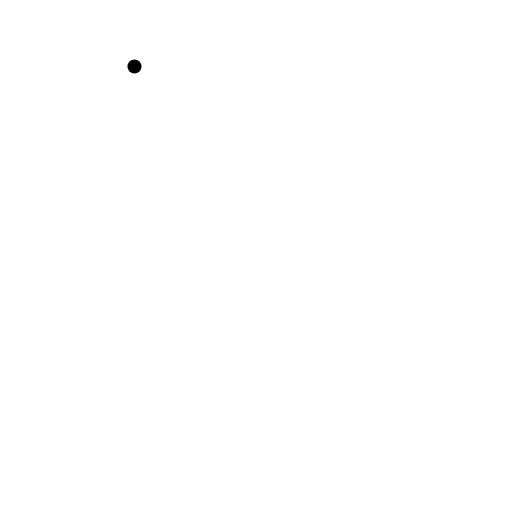
t = 0.00 s
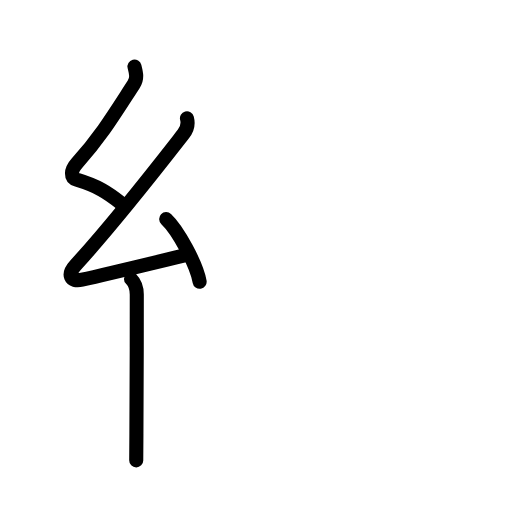
t = 3.58 s
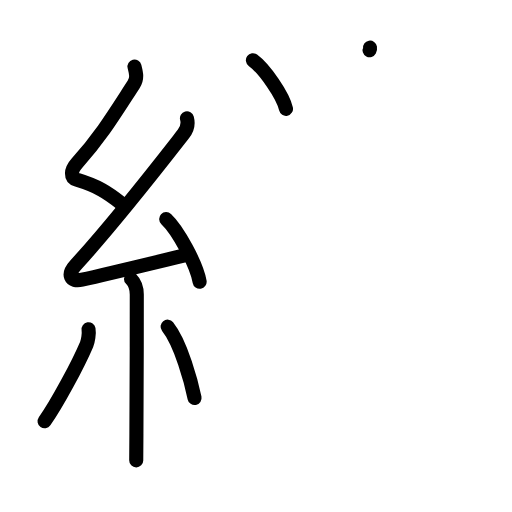
t = 7.13 s
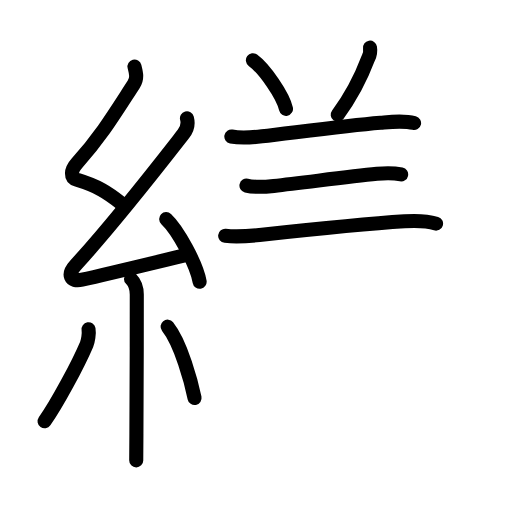
t = 10.75 s
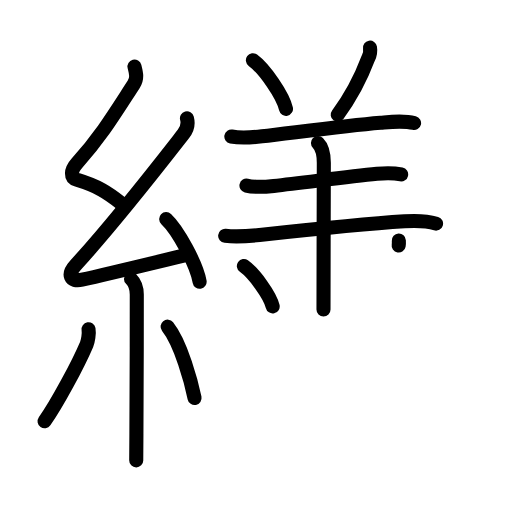
t = 13.38 s
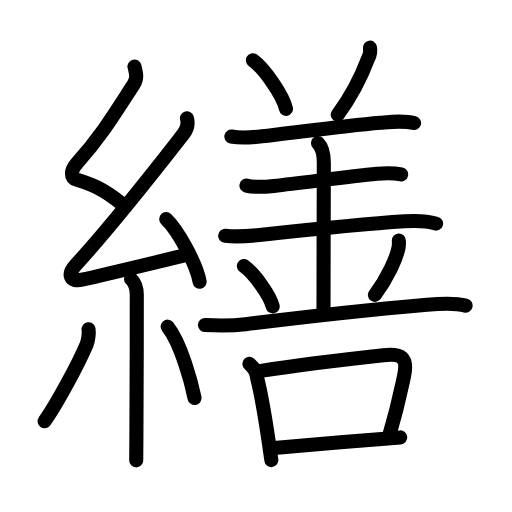
t = 18.00 s

The animated SVG that drew these frames (rendered in a browser with its animation timeline set to each time). Animation: 60 SMIL elements (animate=60); one cycle of 18.00 s.

<?xml version="1.0" encoding="UTF-8"?>
<!--
AniKanjiVG is licensed by CC-BY-SA Paul C. Sommerhoff (https://bitbucket.org/sommerhoff/anikanjivg).
AniKanjiVG uses KanjiVG which is licensed by CC-BY-SA Ulrich Apel (http://kanjivg.tagaini.net).
See also http://creativecommons.org/licenses/by-sa/3.0/
-->
<svg xmlns:kvg='http://kanjivg.tagaini.net' xmlns='http://www.w3.org/2000/svg' width='109' height='109' viewBox='0 0 109 109' style='fill:none;stroke:#000000;stroke-width:3;stroke-linecap:round;stroke-linejoin:round;' id="kvg:kanji_07e55"><g id="kvg:07e55" kvg:element="繕"><g id="kvg:07e55-g1" kvg:element="糸" kvg:position="left" kvg:radical="general"><path id="kvg:07e55-s1" kvg:type="㇜" d="M28.63,14.17c0.34,1.34,0.68,2.49-0.17,3.8c-4.08,6.28-6.88,10.99-12.05,16.72c-1.4,1.56-1.49,3.15,0,3.6c4.35,1.33,6.38,2.61,9.47,5.06"><animate attributeName="d" begin="0.0s" dur="0.25s" from="M28.63,14.17C28.63,14.17,28.63,14.17,28.63,14.17" to="M28.63,14.17c0.34,1.34,0.68,2.49-0.17,3.8" />
<animate attributeName="d" begin="0.25s" dur="0.25s" from="M28.63,14.17c0.34,1.34,0.68,2.49-0.17,3.8c0,0,0,0,0,0,0" to="M28.63,14.17c0.34,1.34,0.68,2.49-0.17,3.8c-4.08,6.28-6.88,10.99-12.05,16.72" />
<animate attributeName="d" begin="0.5s" dur="0.25s" from="M28.63,14.17c0.34,1.34,0.68,2.49-0.17,3.8c-4.08,6.28-6.88,10.99-12.05,16.72c0,0,0,0,0,0,0" to="M28.63,14.17c0.34,1.34,0.68,2.49-0.17,3.8c-4.08,6.28-6.88,10.99-12.05,16.72c-1.4,1.56-1.49,3.15,0,3.6" />
<animate attributeName="d" begin="0.75s" dur="0.25s" from="M28.63,14.17c0.34,1.34,0.68,2.49-0.17,3.8c-4.08,6.28-6.88,10.99-12.05,16.72c-1.4,1.56-1.49,3.15,0,3.6c0,0,0,0,0,0,0" to="M28.63,14.17c0.34,1.34,0.68,2.49-0.17,3.8c-4.08,6.28-6.88,10.99-12.05,16.72c-1.4,1.56-1.49,3.15,0,3.6c4.35,1.33,6.38,2.61,9.47,5.06" />
</path>
<path id="kvg:07e55-s2" kvg:type="㇜" d="M39.8,25.18c0.32,1.2-0.05,2.45-0.75,3.34c-6.97,8.93-14.55,18.73-22.98,27.94c-1.78,1.94-1.2,3.67,1.4,3.09c5.13-1.13,15.87-3.74,22.29-5.28"><animate attributeName="d" begin="1.0s" dur="0.25s" from="M39.8,25.18C39.8,25.18,39.8,25.18,39.8,25.18" to="M39.8,25.18c0.32,1.2-0.05,2.45-0.75,3.34" />
<animate attributeName="d" begin="1.25s" dur="0.25s" from="M39.8,25.18c0.32,1.2-0.05,2.45-0.75,3.34c0,0,0,0,0,0,0" to="M39.8,25.18c0.32,1.2-0.05,2.45-0.75,3.34c-6.97,8.93-14.55,18.73-22.98,27.94" />
<animate attributeName="d" begin="1.5s" dur="0.25s" from="M39.8,25.18c0.32,1.2-0.05,2.45-0.75,3.34c-6.97,8.93-14.55,18.73-22.98,27.94c0,0,0,0,0,0,0" to="M39.8,25.18c0.32,1.2-0.05,2.45-0.75,3.34c-6.97,8.93-14.55,18.73-22.98,27.94c-1.78,1.94-1.2,3.67,1.4,3.09" />
<animate attributeName="d" begin="1.75s" dur="0.25s" from="M39.8,25.18c0.32,1.2-0.05,2.45-0.75,3.34c-6.97,8.93-14.55,18.73-22.98,27.94c-1.78,1.94-1.2,3.67,1.4,3.09c0,0,0,0,0,0,0" to="M39.8,25.18c0.32,1.2-0.05,2.45-0.75,3.34c-6.97,8.93-14.55,18.73-22.98,27.94c-1.78,1.94-1.2,3.67,1.4,3.09c5.13-1.13,15.87-3.74,22.29-5.28" />
<animate attributeName="d" begin="0s" dur="1.0s" from="M-100,-100" to="M-100,-100" />
</path>
<path id="kvg:07e55-s3" kvg:type="㇔" d="M35.38,46.63c2.51,2.36,6.49,9.69,7.12,13.35"><animate attributeName="d" begin="2.0s" dur="1.0s" from="M35.38,46.63C35.38,46.63,35.38,46.63,35.38,46.63" to="M35.38,46.63c2.51,2.36,6.49,9.69,7.12,13.35" />
<animate attributeName="d" begin="0s" dur="2.0s" from="M-100,-100" to="M-100,-100" />
</path>
<path id="kvg:07e55-s4" kvg:type="㇑" d="M27.89,59.37c0.87,0.87,1.23,2.01,1.23,3.34c0,9.6-0.02,22.71-0.08,29.62C29.02,94.98,29,96.98,29,98"><animate attributeName="d" begin="3.0s" dur="0.3333333333333333s" from="M27.89,59.37C27.89,59.37,27.89,59.37,27.89,59.37" to="M27.89,59.37c0.87,0.87,1.23,2.01,1.23,3.34" />
<animate attributeName="d" begin="3.3333333333333335s" dur="0.3333333333333333s" from="M27.89,59.37c0.87,0.87,1.23,2.01,1.23,3.34c0,0,0,0,0,0,0" to="M27.89,59.37c0.87,0.87,1.23,2.01,1.23,3.34c0,9.6-0.02,22.71-0.08,29.62" />
<animate attributeName="d" begin="3.6666666666666665s" dur="0.3333333333333333s" from="M27.89,59.37c0.87,0.87,1.23,2.01,1.23,3.34c0,9.6-0.02,22.71-0.08,29.62c0,0,0,0,0,0,0" to="M27.89,59.37c0.87,0.87,1.23,2.01,1.23,3.34c0,9.6-0.02,22.71-0.08,29.62C29.02,94.98,29,96.98,29,98" />
<animate attributeName="d" begin="0s" dur="3.0s" from="M-100,-100" to="M-100,-100" />
</path>
<path id="kvg:07e55-s5" kvg:type="㇒" d="M18.85,70.1c0.16,0.94-0.12,2.54-0.41,3.22c-1.87,4.39-6.3,12.6-8.95,16.37"><animate attributeName="d" begin="4.0s" dur="0.5s" from="M18.85,70.1C18.85,70.1,18.85,70.1,18.85,70.1" to="M18.85,70.1c0.16,0.94-0.12,2.54-0.41,3.22" />
<animate attributeName="d" begin="4.5s" dur="0.5s" from="M18.85,70.1c0.16,0.94-0.12,2.54-0.41,3.22c0,0,0,0,0,0,0" to="M18.85,70.1c0.16,0.94-0.12,2.54-0.41,3.22c-1.87,4.39-6.3,12.6-8.95,16.37" />
<animate attributeName="d" begin="0s" dur="4.0s" from="M-100,-100" to="M-100,-100" />
</path>
<path id="kvg:07e55-s6" kvg:type="㇔" d="M35.68,69.54c2.87,3.59,5.08,11.93,5.74,15.19"><animate attributeName="d" begin="5.0s" dur="1.0s" from="M35.68,69.54C35.68,69.54,35.68,69.54,35.68,69.54" to="M35.68,69.54c2.87,3.59,5.08,11.93,5.74,15.19" />
<animate attributeName="d" begin="0s" dur="5.0s" from="M-100,-100" to="M-100,-100" />
</path>
</g>
<g id="kvg:07e55-g2" kvg:element="善" kvg:position="right" kvg:phon="善"><g id="kvg:07e55-g3" kvg:position="top"><g id="kvg:07e55-g4" kvg:element="羊"><path id="kvg:07e55-s7" kvg:type="㇔" d="M53.84,12.82c2.48,1.83,6.41,7.5,7.04,10.35"><animate attributeName="d" begin="6.0s" dur="1.0s" from="M53.84,12.82C53.84,12.82,53.84,12.82,53.84,12.82" to="M53.84,12.82c2.48,1.83,6.41,7.5,7.04,10.35" />
<animate attributeName="d" begin="0s" dur="6.0s" from="M-100,-100" to="M-100,-100" />
</path>
<path id="kvg:07e55-s8" kvg:type="㇒" d="M78.77,10.14c0.13,0.79,0.01,1.53-0.36,2.23c-1.51,4-3.15,7.57-6.51,12.04"><animate attributeName="d" begin="7.0s" dur="0.5s" from="M78.77,10.14C78.77,10.14,78.77,10.14,78.77,10.14" to="M78.77,10.14c0.13,0.79,0.01,1.53-0.36,2.23" />
<animate attributeName="d" begin="7.5s" dur="0.5s" from="M78.77,10.14c0.13,0.79,0.01,1.53-0.36,2.23c0,0,0,0,0,0,0" to="M78.77,10.14c0.13,0.79,0.01,1.53-0.36,2.23c-1.51,4-3.15,7.57-6.51,12.04" />
<animate attributeName="d" begin="0s" dur="7.0s" from="M-100,-100" to="M-100,-100" />
</path>
<path id="kvg:07e55-s9" kvg:type="㇐" d="M49.25,29.06c2.25,0.44,4.61,0.18,6.52-0.04c6.86-0.79,17.39-2.24,25.24-2.9c2.32-0.19,4.88-0.5,7.14,0.07"><animate attributeName="d" begin="8.0s" dur="0.3333333333333333s" from="M49.25,29.06C49.25,29.06,49.25,29.06,49.25,29.06" to="M49.25,29.06c2.25,0.44,4.61,0.18,6.52-0.04" />
<animate attributeName="d" begin="8.333333333333334s" dur="0.3333333333333333s" from="M49.25,29.06c2.25,0.44,4.61,0.18,6.52-0.04c0,0,0,0,0,0,0" to="M49.25,29.06c2.25,0.44,4.61,0.18,6.52-0.04c6.86-0.79,17.39-2.24,25.24-2.9" />
<animate attributeName="d" begin="8.666666666666666s" dur="0.3333333333333333s" from="M49.25,29.06c2.25,0.44,4.61,0.18,6.52-0.04c6.86-0.79,17.39-2.24,25.24-2.9c0,0,0,0,0,0,0" to="M49.25,29.06c2.25,0.44,4.61,0.18,6.52-0.04c6.86-0.79,17.39-2.24,25.24-2.9c2.32-0.19,4.88-0.5,7.14,0.07" />
<animate attributeName="d" begin="0s" dur="8.0s" from="M-100,-100" to="M-100,-100" />
</path>
<path id="kvg:07e55-s10" kvg:type="㇐" d="M52.47,39.51c2.03,0.49,4.2,0.25,5.81,0.07c6.81-0.75,15.55-1.93,21.98-2.57c1.77-0.18,3.25-0.26,5.14,0.13"><animate attributeName="d" begin="9.0s" dur="0.3333333333333333s" from="M52.47,39.51C52.47,39.51,52.47,39.51,52.47,39.51" to="M52.47,39.51c2.03,0.49,4.2,0.25,5.81,0.07" />
<animate attributeName="d" begin="9.333333333333334s" dur="0.3333333333333333s" from="M52.47,39.51c2.03,0.49,4.2,0.25,5.81,0.07c0,0,0,0,0,0,0" to="M52.47,39.51c2.03,0.49,4.2,0.25,5.81,0.07c6.81-0.75,15.55-1.93,21.98-2.57" />
<animate attributeName="d" begin="9.666666666666666s" dur="0.3333333333333333s" from="M52.47,39.51c2.03,0.49,4.2,0.25,5.81,0.07c6.81-0.75,15.55-1.93,21.98-2.57c0,0,0,0,0,0,0" to="M52.47,39.51c2.03,0.49,4.2,0.25,5.81,0.07c6.81-0.75,15.55-1.93,21.98-2.57c1.77-0.18,3.25-0.26,5.14,0.13" />
<animate attributeName="d" begin="0s" dur="9.0s" from="M-100,-100" to="M-100,-100" />
</path>
<path id="kvg:07e55-s11" kvg:type="㇐" d="M47.94,50.2c2.81,0.3,5.33,0.03,7.31-0.18c9.38-1.01,21.9-2.33,30.88-2.91c2.26-0.15,4.5-0.18,6.7,0.5"><animate attributeName="d" begin="10.0s" dur="0.3333333333333333s" from="M47.94,50.2C47.94,50.2,47.94,50.2,47.94,50.2" to="M47.94,50.2c2.81,0.3,5.33,0.03,7.31-0.18" />
<animate attributeName="d" begin="10.333333333333334s" dur="0.3333333333333333s" from="M47.94,50.2c2.81,0.3,5.33,0.03,7.31-0.18c0,0,0,0,0,0,0" to="M47.94,50.2c2.81,0.3,5.33,0.03,7.31-0.18c9.38-1.01,21.9-2.33,30.88-2.91" />
<animate attributeName="d" begin="10.666666666666666s" dur="0.3333333333333333s" from="M47.94,50.2c2.81,0.3,5.33,0.03,7.31-0.18c9.38-1.01,21.9-2.33,30.88-2.91c0,0,0,0,0,0,0" to="M47.94,50.2c2.81,0.3,5.33,0.03,7.31-0.18c9.38-1.01,21.9-2.33,30.88-2.91c2.26-0.15,4.5-0.18,6.7,0.5" />
<animate attributeName="d" begin="0s" dur="10.0s" from="M-100,-100" to="M-100,-100" />
</path>
<path id="kvg:07e55-s12" kvg:type="㇑a" d="M67.69,30.43c1.06,1.06,1.25,2.45,1.25,4.24c0,1.01-0.07,24.32-0.07,31.21"><animate attributeName="d" begin="11.0s" dur="0.5s" from="M67.69,30.43C67.69,30.43,67.69,30.43,67.69,30.43" to="M67.69,30.43c1.06,1.06,1.25,2.45,1.25,4.24" />
<animate attributeName="d" begin="11.5s" dur="0.5s" from="M67.69,30.43c1.06,1.06,1.25,2.45,1.25,4.24c0,0,0,0,0,0,0" to="M67.69,30.43c1.06,1.06,1.25,2.45,1.25,4.24c0,1.01-0.07,24.32-0.07,31.21" />
<animate attributeName="d" begin="0s" dur="11.0s" from="M-100,-100" to="M-100,-100" />
</path>
</g>
<path id="kvg:07e55-s13" kvg:type="㇔" d="M51.92,56.64c2.16,1.52,5.59,6.24,6.13,8.59"><animate attributeName="d" begin="12.0s" dur="1.0s" from="M51.92,56.64C51.92,56.64,51.92,56.64,51.92,56.64" to="M51.92,56.64c2.16,1.52,5.59,6.24,6.13,8.59" />
<animate attributeName="d" begin="0s" dur="12.0s" from="M-100,-100" to="M-100,-100" />
</path>
<path id="kvg:07e55-s14" kvg:type="㇒" d="M84.91,51.21c0.02,0.35,0.04,0.91-0.05,1.42c-0.41,2.24-2.3,6.48-5.04,10.15"><animate attributeName="d" begin="13.0s" dur="0.5s" from="M84.91,51.21C84.91,51.21,84.91,51.21,84.91,51.21" to="M84.91,51.21c0.02,0.35,0.04,0.91-0.05,1.42" />
<animate attributeName="d" begin="13.5s" dur="0.5s" from="M84.91,51.21c0.02,0.35,0.04,0.91-0.05,1.42c0,0,0,0,0,0,0" to="M84.91,51.21c0.02,0.35,0.04,0.91-0.05,1.42c-0.41,2.24-2.3,6.48-5.04,10.15" />
<animate attributeName="d" begin="0s" dur="13.0s" from="M-100,-100" to="M-100,-100" />
</path>
<path id="kvg:07e55-s15" kvg:type="㇐" d="M43.63,69.2c3.37,0.18,5.92,0.16,8.62-0.17c10.13-1.25,27-3.15,38.63-4.15c2.54-0.22,5.74-0.5,8.24,0.18"><animate attributeName="d" begin="14.0s" dur="0.3333333333333333s" from="M43.63,69.2C43.63,69.2,43.63,69.2,43.63,69.2" to="M43.63,69.2c3.37,0.18,5.92,0.16,8.62-0.17" />
<animate attributeName="d" begin="14.333333333333334s" dur="0.3333333333333333s" from="M43.63,69.2c3.37,0.18,5.92,0.16,8.62-0.17c0,0,0,0,0,0,0" to="M43.63,69.2c3.37,0.18,5.92,0.16,8.62-0.17c10.13-1.25,27-3.15,38.63-4.15" />
<animate attributeName="d" begin="14.666666666666666s" dur="0.3333333333333333s" from="M43.63,69.2c3.37,0.18,5.92,0.16,8.62-0.17c10.13-1.25,27-3.15,38.63-4.15c0,0,0,0,0,0,0" to="M43.63,69.2c3.37,0.18,5.92,0.16,8.62-0.17c10.13-1.25,27-3.15,38.63-4.15c2.54-0.22,5.74-0.5,8.24,0.18" />
<animate attributeName="d" begin="0s" dur="14.0s" from="M-100,-100" to="M-100,-100" />
</path>
</g>
<g id="kvg:07e55-g5" kvg:element="口" kvg:position="bottom"><path id="kvg:07e55-s16" kvg:type="㇑" d="M53.1,77.47c0.84,0.71,1.55,1.88,1.64,3c0.83,3.25,1.72,8.52,2.42,13.25c0.23,1.53,0.43,2.98,0.61,4.24"><animate attributeName="d" begin="15.0s" dur="0.3333333333333333s" from="M53.1,77.47C53.1,77.47,53.1,77.47,53.1,77.47" to="M53.1,77.47c0.84,0.71,1.55,1.88,1.64,3" />
<animate attributeName="d" begin="15.333333333333334s" dur="0.3333333333333333s" from="M53.1,77.47c0.84,0.71,1.55,1.88,1.64,3c0,0,0,0,0,0,0" to="M53.1,77.47c0.84,0.71,1.55,1.88,1.64,3c0.83,3.25,1.72,8.52,2.42,13.25" />
<animate attributeName="d" begin="15.666666666666666s" dur="0.3333333333333333s" from="M53.1,77.47c0.84,0.71,1.55,1.88,1.64,3c0.83,3.25,1.72,8.52,2.42,13.25c0,0,0,0,0,0,0" to="M53.1,77.47c0.84,0.71,1.55,1.88,1.64,3c0.83,3.25,1.72,8.52,2.42,13.25c0.23,1.53,0.43,2.98,0.61,4.24" />
<animate attributeName="d" begin="0s" dur="15.0s" from="M-100,-100" to="M-100,-100" />
</path>
<path id="kvg:07e55-s17" kvg:type="㇕b" d="M55.56,78.95c7.46-1.17,19.88-2.65,26.06-3.33c3.88-0.43,5.27,0.42,4.39,4.48c-0.69,3.2-1.29,6.38-3.19,12.75"><animate attributeName="d" begin="16.0s" dur="0.3333333333333333s" from="M55.56,78.95C55.56,78.95,55.56,78.95,55.56,78.95" to="M55.56,78.95c7.46-1.17,19.88-2.65,26.06-3.33" />
<animate attributeName="d" begin="16.333333333333332s" dur="0.3333333333333333s" from="M55.56,78.95c7.46-1.17,19.88-2.65,26.06-3.33c0,0,0,0,0,0,0" to="M55.56,78.95c7.46-1.17,19.88-2.65,26.06-3.33c3.88-0.43,5.27,0.42,4.39,4.48" />
<animate attributeName="d" begin="16.666666666666668s" dur="0.3333333333333333s" from="M55.56,78.95c7.46-1.17,19.88-2.65,26.06-3.33c3.88-0.43,5.27,0.42,4.39,4.48c0,0,0,0,0,0,0" to="M55.56,78.95c7.46-1.17,19.88-2.65,26.06-3.33c3.88-0.43,5.27,0.42,4.39,4.48c-0.69,3.2-1.29,6.38-3.19,12.75" />
<animate attributeName="d" begin="0s" dur="16.0s" from="M-100,-100" to="M-100,-100" />
</path>
<path id="kvg:07e55-s18" kvg:type="㇐b" d="M58.37,95.38c4.38-0.44,15.44-1.35,22.87-1.94c1.5-0.12,2.85-0.23,3.97-0.32"><animate attributeName="d" begin="17.0s" dur="0.5s" from="M58.37,95.38C58.37,95.38,58.37,95.38,58.37,95.38" to="M58.37,95.38c4.38-0.44,15.44-1.35,22.87-1.94" />
<animate attributeName="d" begin="17.5s" dur="0.5s" from="M58.37,95.38c4.38-0.44,15.44-1.35,22.87-1.94c0,0,0,0,0,0,0" to="M58.37,95.38c4.38-0.44,15.44-1.35,22.87-1.94c1.5-0.12,2.85-0.23,3.97-0.32" />
<animate attributeName="d" begin="0s" dur="17.0s" from="M-100,-100" to="M-100,-100" />
</path>
</g>
</g>
</g>
</svg>
